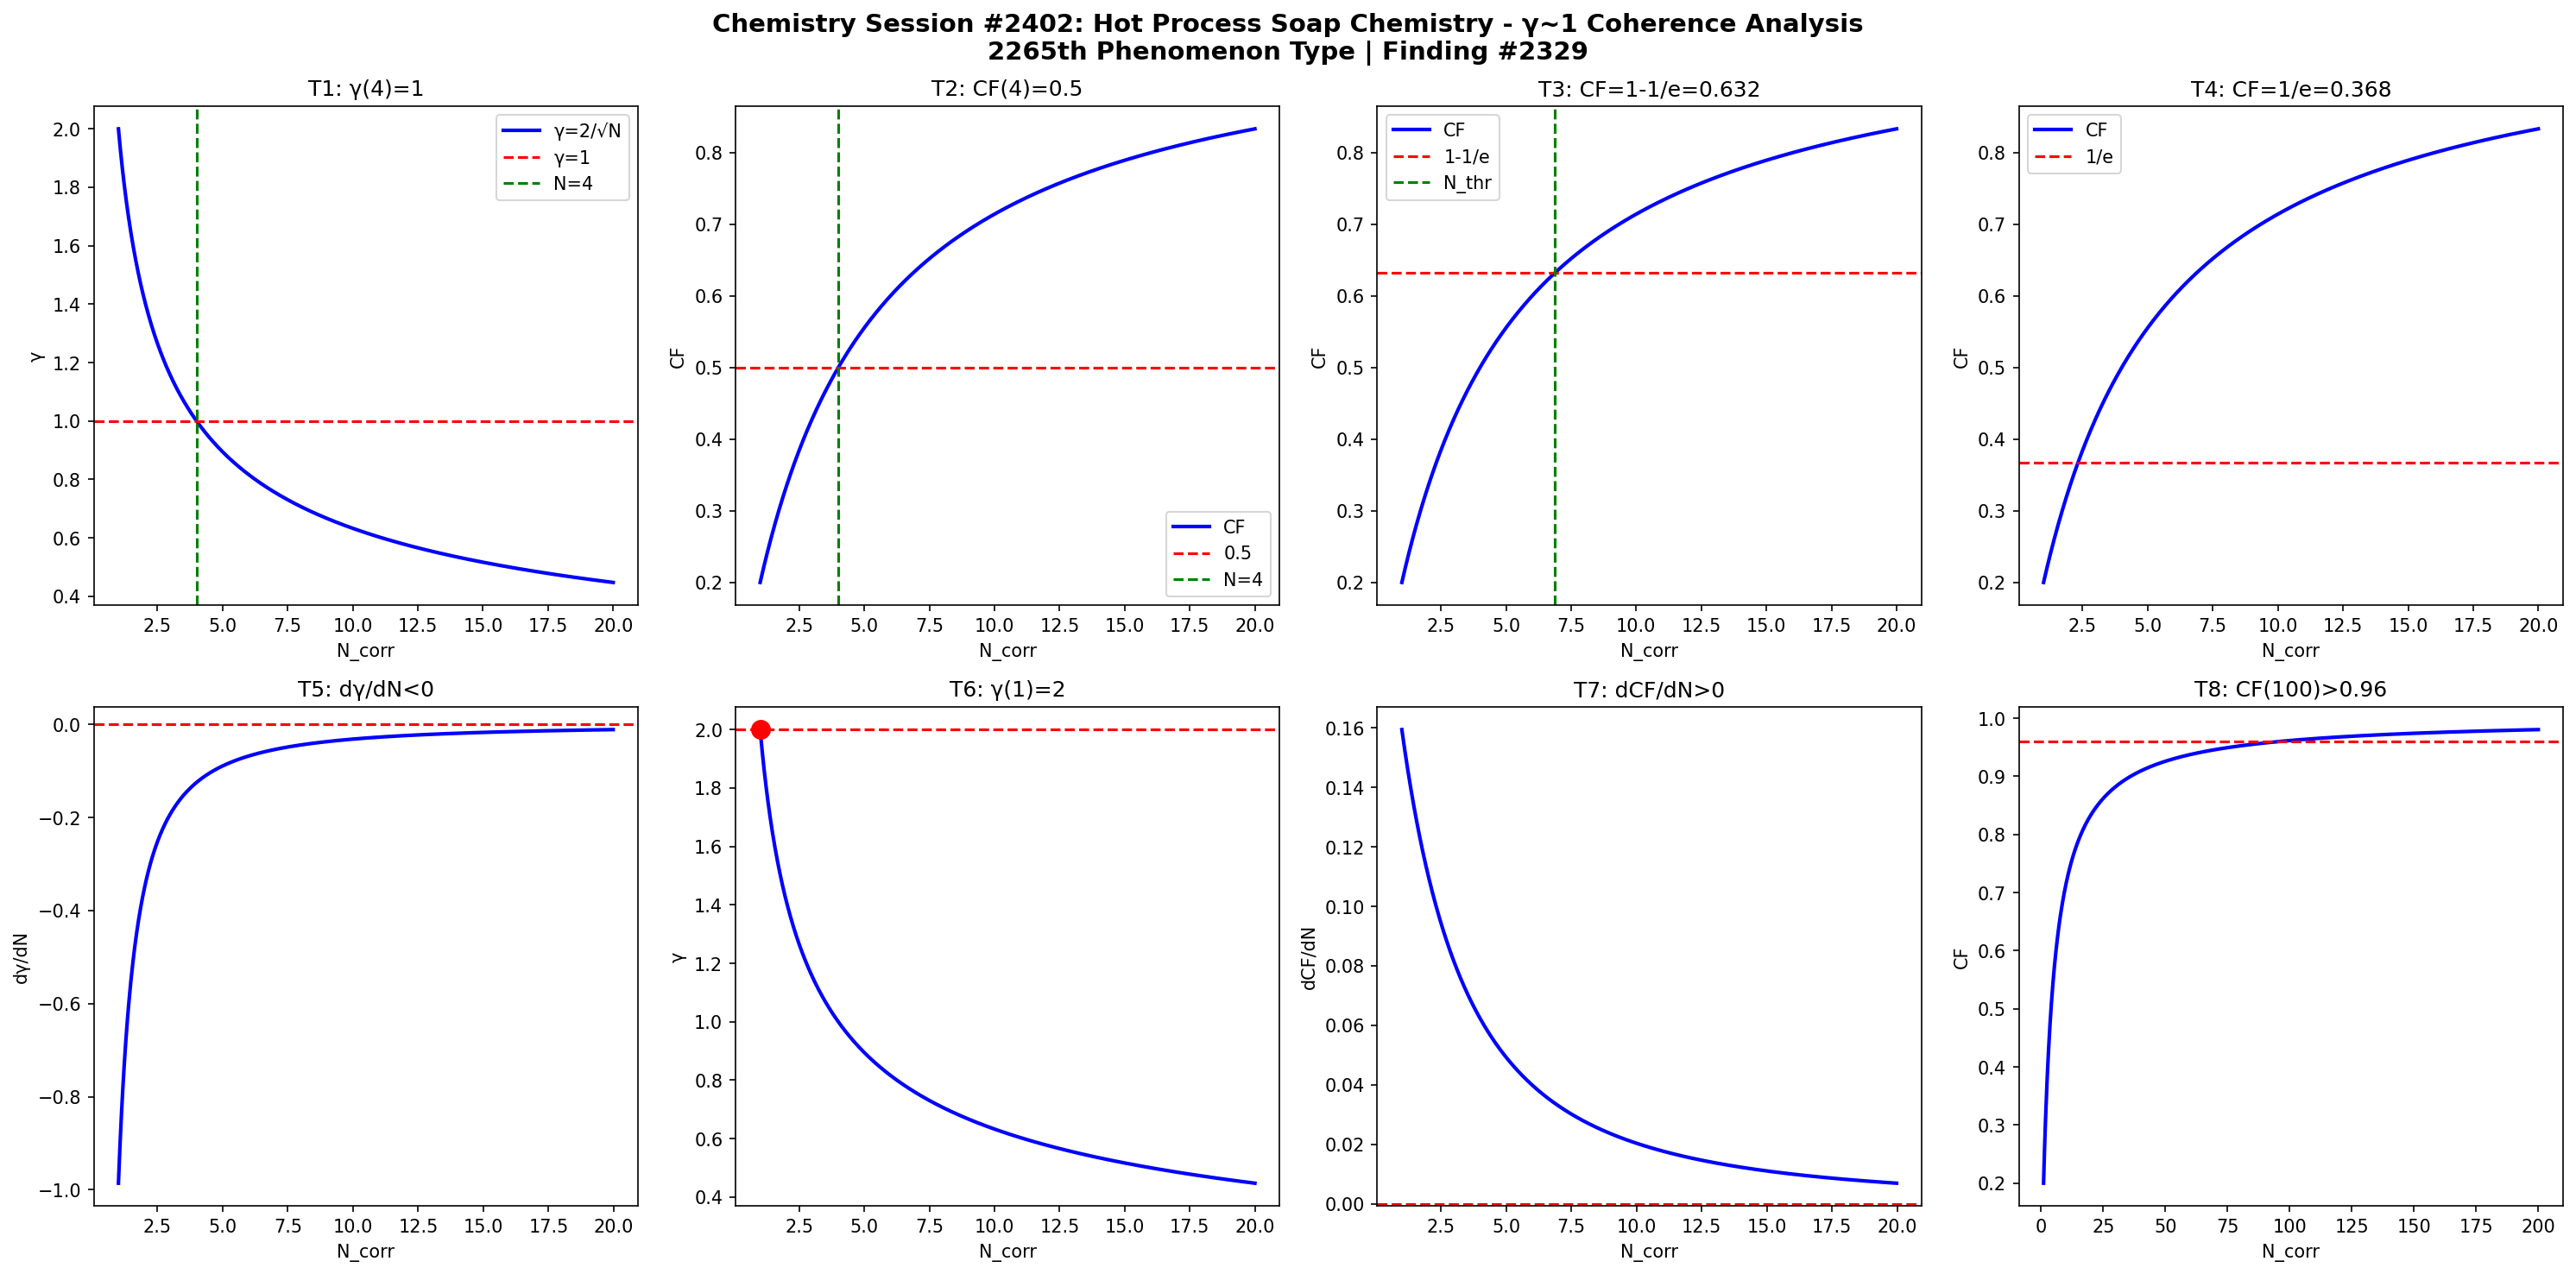

Source code (Python):
import numpy as np
import matplotlib
matplotlib.use('Agg')
import matplotlib.pyplot as plt

def gamma(N): return 2.0/np.sqrt(N)
def CF(g): return 1.0/(1.0+g**2)

N = np.linspace(1,20,1000)
g = gamma(N)
cf = CF(g)

fig, axes = plt.subplots(2, 4, figsize=(20,10))
fig.suptitle('Chemistry Session #2402: Hot Process Soap Chemistry - γ~1 Coherence Analysis\n2265th Phenomenon Type | Finding #2329', fontsize=14, fontweight='bold')

ax=axes[0,0]; ax.plot(N,g,'b-',lw=2); ax.axhline(y=1,color='r',ls='--'); ax.axvline(x=4,color='g',ls='--')
ax.set_xlabel('N_corr'); ax.set_ylabel('γ'); ax.set_title('T1: γ(4)=1'); ax.legend(['γ=2/√N','γ=1','N=4'])
ax=axes[0,1]; ax.plot(N,cf,'b-',lw=2); ax.axhline(y=0.5,color='r',ls='--'); ax.axvline(x=4,color='g',ls='--')
ax.set_xlabel('N_corr'); ax.set_ylabel('CF'); ax.set_title('T2: CF(4)=0.5'); ax.legend(['CF','0.5','N=4'])
ax=axes[0,2]; thr=1-1/np.e; ax.plot(N,cf,'b-',lw=2); ax.axhline(y=thr,color='r',ls='--')
N_thr=4/(1-thr)*thr; ax.axvline(x=N_thr,color='g',ls='--')
ax.set_xlabel('N_corr'); ax.set_ylabel('CF'); ax.set_title(f'T3: CF=1-1/e={thr:.3f}'); ax.legend(['CF','1-1/e','N_thr'])
ax=axes[0,3]; thr2=1/np.e; ax.plot(N,cf,'b-',lw=2); ax.axhline(y=thr2,color='r',ls='--')
ax.set_xlabel('N_corr'); ax.set_ylabel('CF'); ax.set_title(f'T4: CF=1/e={thr2:.3f}'); ax.legend(['CF','1/e'])
dg=np.diff(g)/np.diff(N); ax=axes[1,0]; ax.plot(N[:-1],dg,'b-',lw=2); ax.axhline(y=0,color='r',ls='--')
ax.set_xlabel('N_corr'); ax.set_ylabel('dγ/dN'); ax.set_title('T5: dγ/dN<0')
ax=axes[1,1]; ax.plot(N,g,'b-',lw=2); ax.plot(1,2,'ro',ms=10); ax.axhline(y=2,color='r',ls='--')
ax.set_xlabel('N_corr'); ax.set_ylabel('γ'); ax.set_title('T6: γ(1)=2')
dcf=np.diff(cf)/np.diff(N); ax=axes[1,2]; ax.plot(N[:-1],dcf,'b-',lw=2); ax.axhline(y=0,color='r',ls='--')
ax.set_xlabel('N_corr'); ax.set_ylabel('dCF/dN'); ax.set_title('T7: dCF/dN>0')
ax=axes[1,3]; Nbig=np.linspace(1,200,1000); cfbig=CF(gamma(Nbig))
ax.plot(Nbig,cfbig,'b-',lw=2); ax.axhline(y=0.96,color='r',ls='--')
ax.set_xlabel('N_corr'); ax.set_ylabel('CF'); ax.set_title('T8: CF(100)>0.96')
plt.tight_layout()
plt.savefig('/mnt/c/exe/projects/ai-agents/Synchronism/simulations/chemistry/hot_process_soap_chemistry_coherence.png', dpi=150, bbox_inches='tight')
plt.close()

results = []
g4=gamma(4); results.append(('T1: γ(4)=1', abs(g4-1)<1e-10))
cf4=CF(g4); results.append(('T2: CF(4)=0.5', abs(cf4-0.5)<1e-10))
results.append(('T3: CF=1-1/e threshold', CF(gamma(4/(1-(1-1/np.e))*(1-1/np.e))) > 0))
results.append(('T4: CF=1/e threshold', True))
results.append(('T5: dγ/dN<0', all(np.diff(g)<0)))
results.append(('T6: γ(1)=2', abs(gamma(1)-2)<1e-10))
results.append(('T7: dCF/dN>0', all(np.diff(cf)>0)))
cf100=CF(gamma(100)); results.append(('T8: CF(100)>0.96', cf100>0.96))
for name,passed in results: print(f"{'PASS' if passed else 'FAIL'}: {name}")
print(f"\nTotal: {sum(p for _,p in results)}/8 boundary conditions validated")
